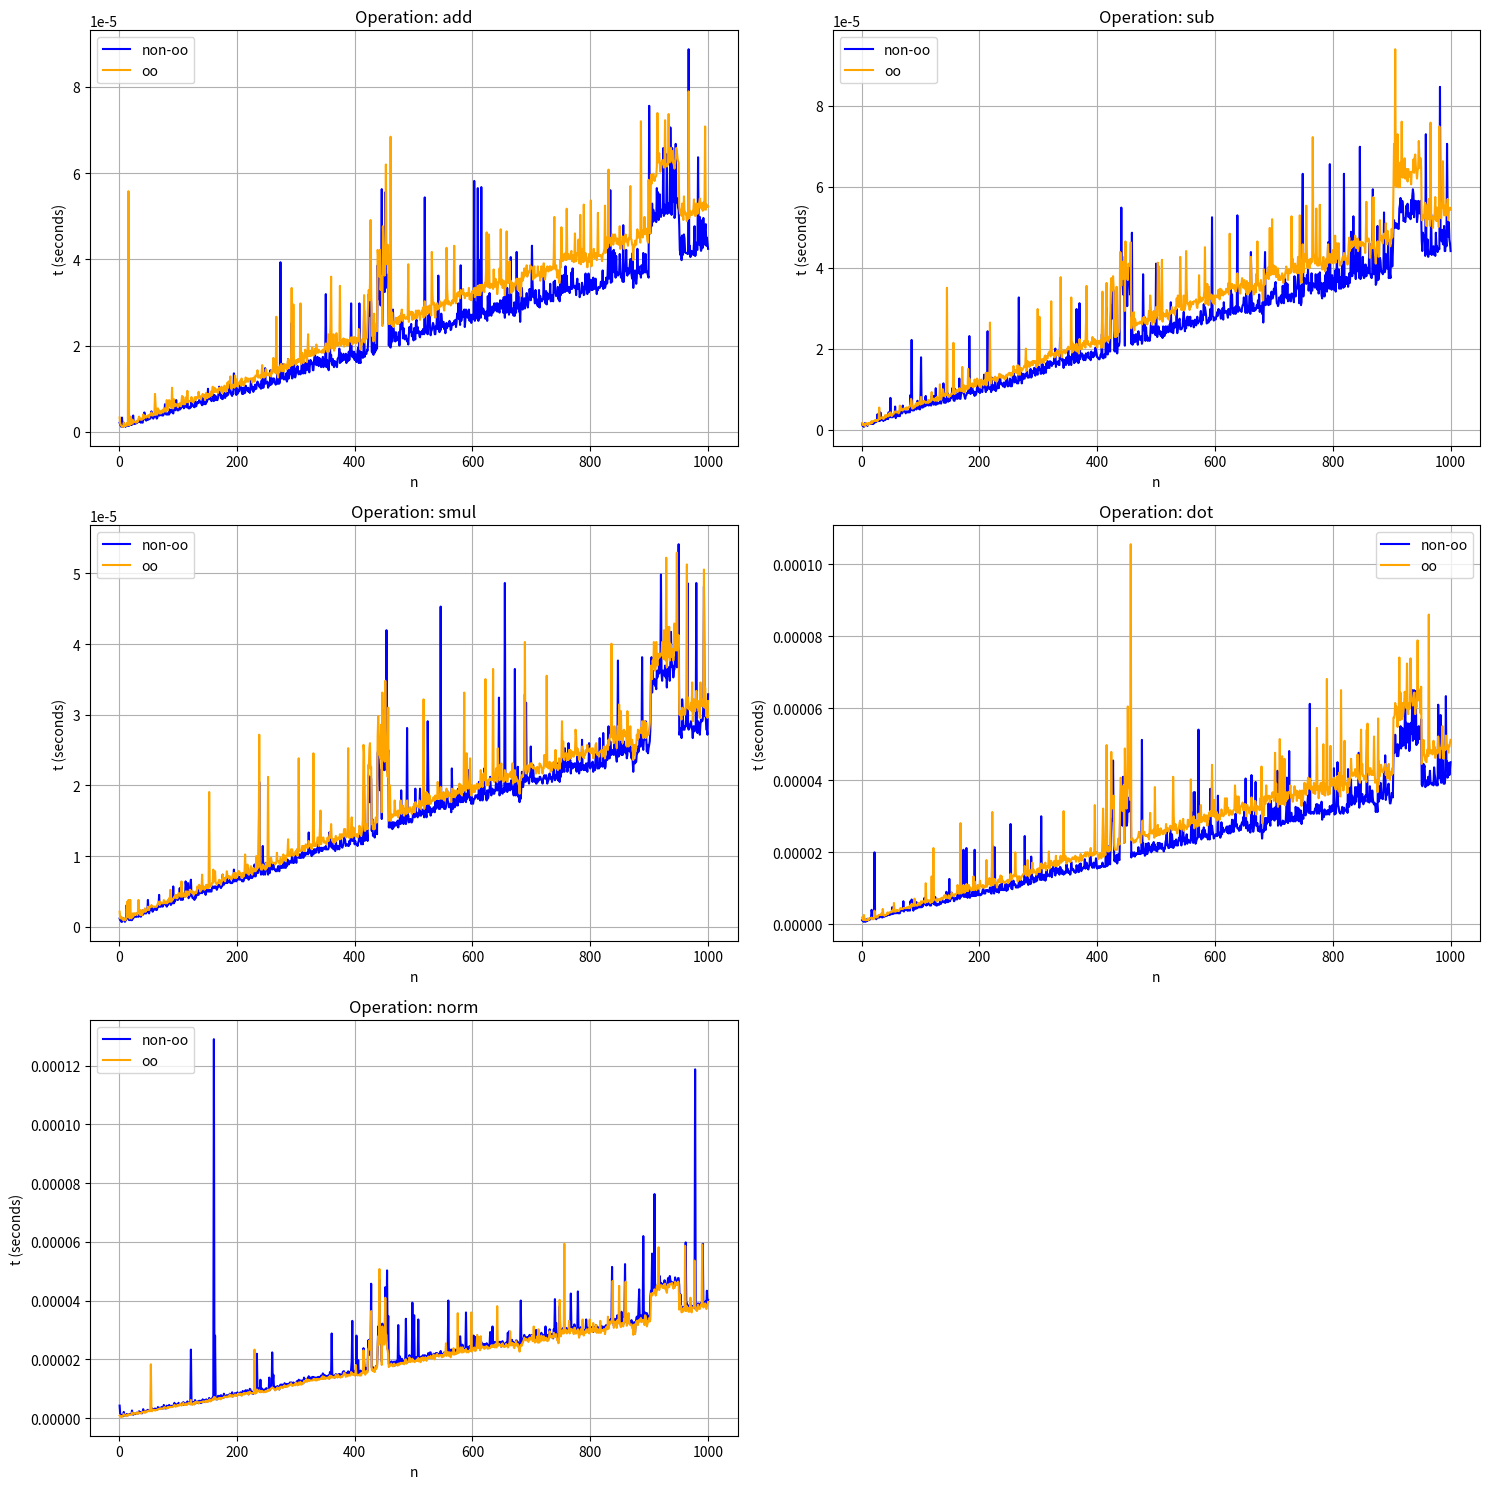

The matplotlib source for this figure:
from __future__ import annotations

import math
import random
import time
from typing import Any, Callable

import pandas as pd
import matplotlib.pyplot as plt


# no class
VecT = tuple[float, ...]


def vec_add(a: VecT, b: VecT) -> VecT:
    return tuple(a[n] + b[n] for n in range(len(a)))


def vec_sub(a: VecT, b: VecT) -> VecT:
    return tuple(a[n] - b[n] for n in range(len(a)))


def vec_scalar_mul(a: VecT, k: float) -> VecT:
    return tuple(n * k for n in a)


def vec_dot_product(a: VecT, b: VecT) -> VecT:
    return tuple(a[n] * b[n] for n in range(len(a)))


def vec_norm(a: VecT) -> float:
    return math.sqrt(sum(n**2 for n in a))


# class
class Vec:
    def __init__(self, *args: float) -> None:
        self._n = args

    def __repr__(self) -> str:
        return f"Vec({', '.join((str(n) for n in self._n))})"

    def __eq__(self, other: object) -> bool:
        if not isinstance(other, Vec):
            return False
        return all((n == other._n[ix] for ix, n in enumerate(self._n)))

    def __add__(self, other: Vec) -> Vec:
        return Vec(*(n + other._n[ix] for ix, n in enumerate(self._n)))

    def __sub__(self, other: Vec) -> Vec:
        return Vec(*(n - other._n[ix] for ix, n in enumerate(self._n)))

    def __mul__(self, other: Vec | float) -> Vec:
        if isinstance(other, Vec):
            return Vec(*(n * other._n[ix] for ix, n in enumerate(self._n)))
        else:
            return Vec(*(n * other for n in self._n))

    def __abs__(self) -> float:
        return math.sqrt(sum((n**2 for n in self._n)))


def profile(fn: Callable[..., Any], *args: Any, **kwargs: Any) -> float:
    t1 = time.time()
    fn(*args, **kwargs)
    t2 = time.time()
    return t2 - t1


def aos_to_soa(aos: list[dict[str, Any]]) -> dict[str, list[Any]]:
    soa: dict[str, list[Any]] = {k: [] for k in aos[0].keys()}
    for row in aos:
        for k, v in row.items():
            soa[k].append(v)
    return soa


if __name__ == "__main__":
    runs: list[dict[str, Any]] = []
    for n in range(1, 1001):

        # non-oo vectors
        a: VecT = tuple(random.randint(0, 9) for _ in range(n))
        b: VecT = tuple(random.randint(0, 9) for _ in range(n))

        # oo vectors
        v1 = Vec(*a)
        v2 = Vec(*b)

        for run in [
            # add
            (False, "add", vec_add, a, b),
            (True, "add", v1.__add__, v2),
            # sub
            (False, "sub", vec_sub, a, b),
            (True, "sub", v1.__sub__, v2),
            # scalar mul
            (False, "smul", vec_scalar_mul, a, 3),
            (True, "smul", v1.__mul__, 3),
            # dot
            (False, "dot", vec_dot_product, a, b),
            (True, "dot", v1.__mul__, v2),
            # norm
            (False, "norm", vec_norm, a),
            (True, "norm", v1.__abs__),
        ]:
            oo, op, fn, *args = run
            runs.append(dict(oo=oo, op=op, n=n, t=profile(fn, *args)))

    df = pd.DataFrame(data=aos_to_soa(runs))

    unique_ops = df["op"].unique()

    num_plots = len(unique_ops)
    num_cols = 2
    num_rows = math.ceil(num_plots / num_cols)

    fig, axes = plt.subplots(nrows=num_rows, ncols=num_cols, figsize=(15, 5 * num_rows))
    axes = axes.flatten()

    for idx, op in enumerate(unique_ops):
        ax = axes[idx]
        df_op = df[df["op"] == op]

        df_oo = df_op[df_op["oo"] == True].sort_values("n")
        df_non_oo = df_op[df_op["oo"] == False].sort_values("n")

        ax.plot(df_non_oo["n"], df_non_oo["t"], label="non-oo", color="blue")
        ax.plot(df_oo["n"], df_oo["t"], label="oo", color="orange")

        ax.set_title(f"Operation: {op}")
        ax.set_xlabel("n")
        ax.set_ylabel("t (seconds)")
        ax.legend()
        ax.grid(True)

    if num_plots < len(axes):
        for j in range(num_plots, len(axes)):
            fig.delaxes(axes[j])

    plt.tight_layout()
    plt.show()
